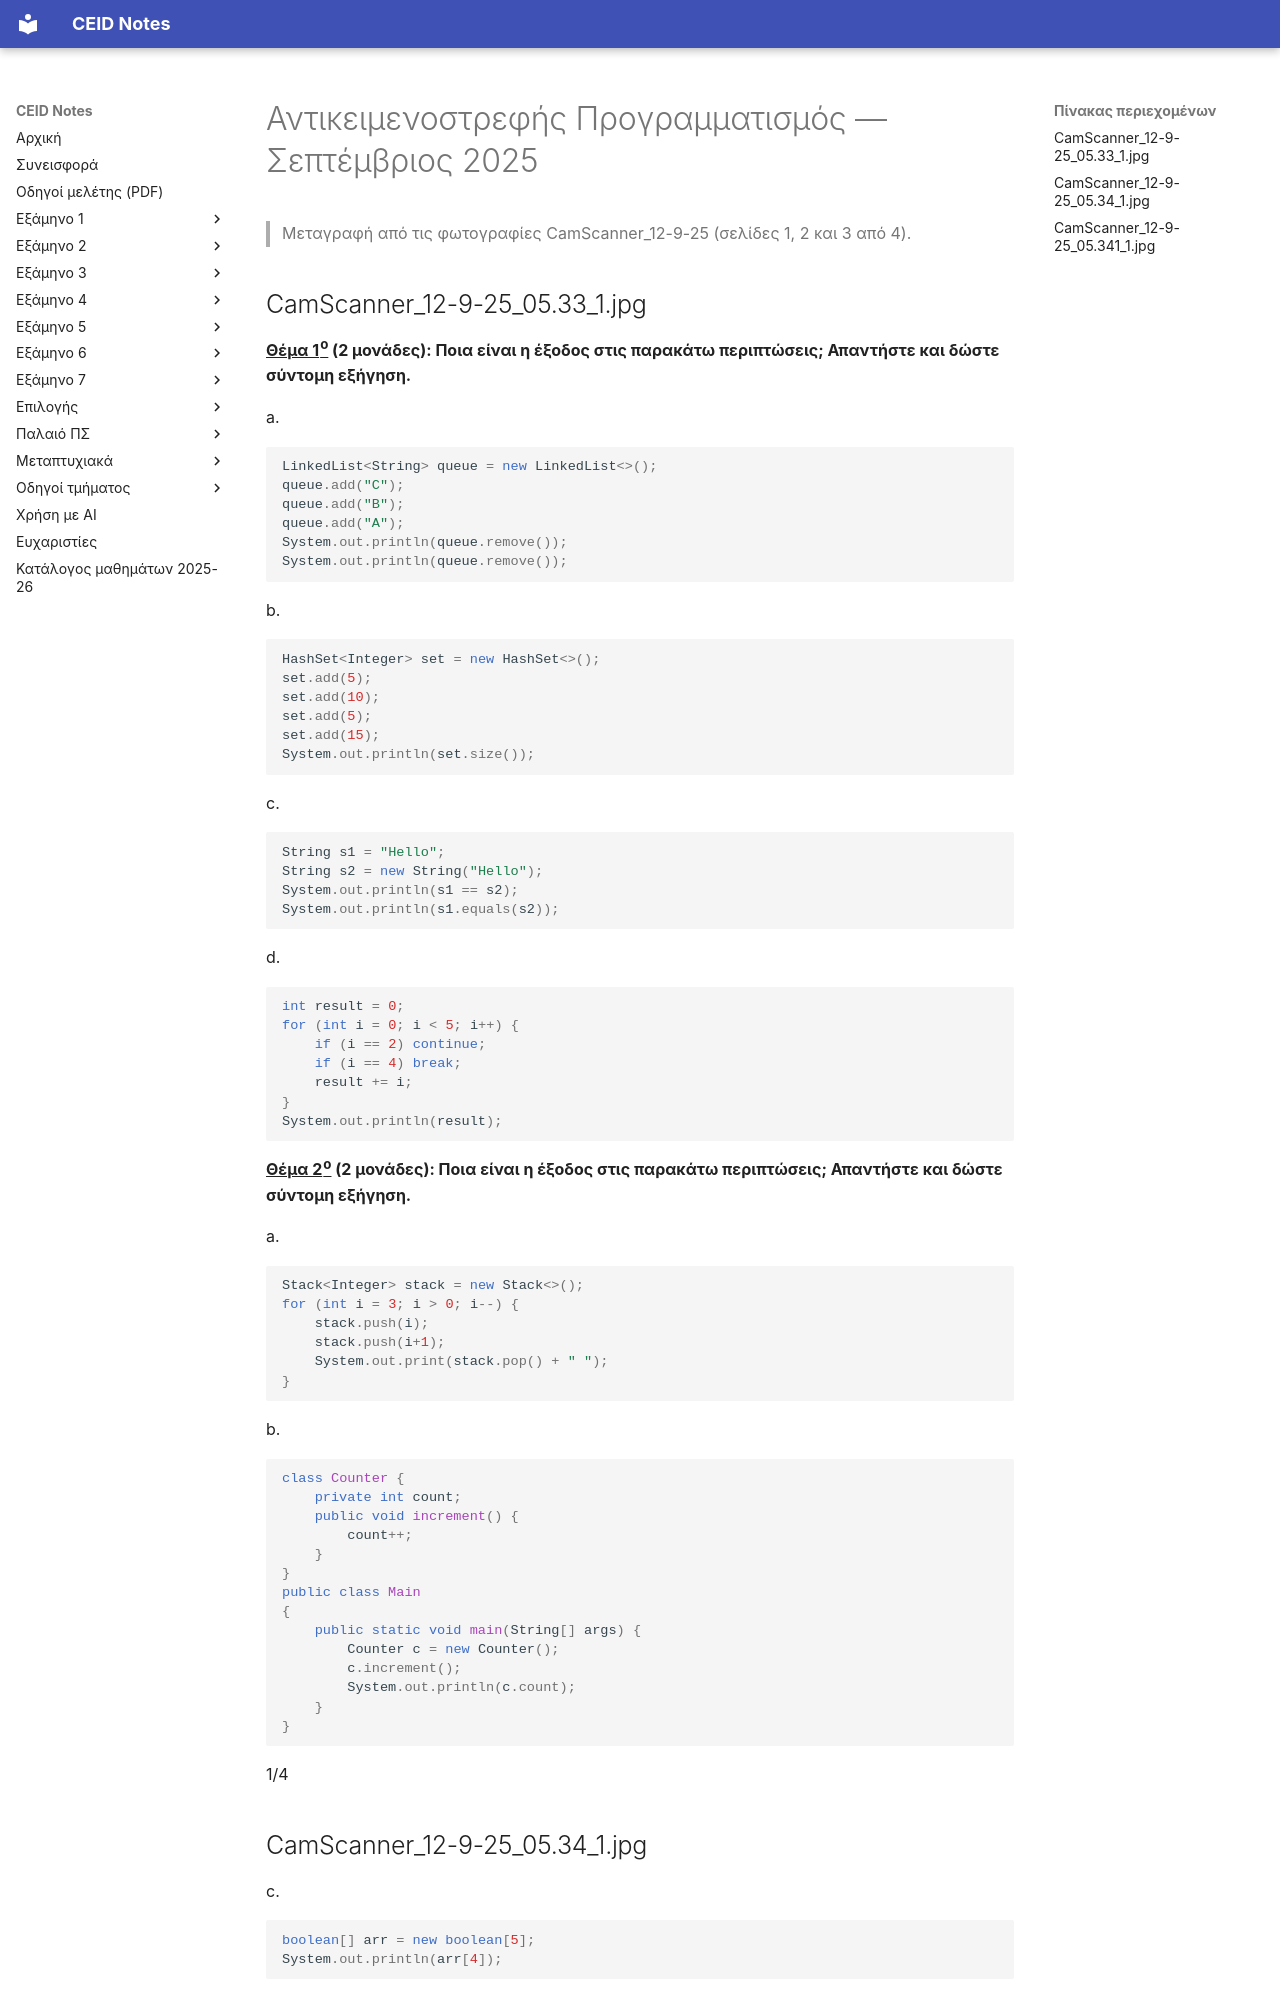

repository: kdngiorgos/ceid-notes · page: Semesters/Semester 2 (2ο Εξάμηνο)/Αντικειμενοστρεφής Προγραμματισμός - CEID_23Y106/Previous Exams/2025-09.html · generator: mkdocs

---
course: CEID_23Y106
session: 2025-09
label: Σεπτέμβριος 2025
sources:
- CamScanner_12-9-25_05.33_1.jpg
- CamScanner_12-9-25_05.34_1.jpg
- CamScanner_12-9-25_05.341_1.jpg
format: mixed
duration_min: null
notes: Λείπει η σελίδα 4 από τις 4 (στις φωτογραφίες υπάρχουν οι σελίδες 1, 2 και 3). Η ημερομηνία προέρχεται από το όνομα των αρχείων (12-9-25)· δεν εμφανίζεται στις σελίδες.
transcription: partial
solutions: ai-unverified
---
# Αντικειμενοστρεφής Προγραμματισμός — Σεπτέμβριος 2025

> Μεταγραφή από τις φωτογραφίες CamScanner_12-9-25 (σελίδες 1, 2 και 3 από 4).

## CamScanner_12-9-25_05.33_1.jpg

**<u>Θέμα 1<sup>ο</sup></u> (2 μονάδες): Ποια είναι η έξοδος στις παρακάτω περιπτώσεις; Απαντήστε και δώστε σύντομη εξήγηση.**

a.
```java
LinkedList<String> queue = new LinkedList<>();
queue.add("C");
queue.add("B");
queue.add("A");
System.out.println(queue.remove());
System.out.println(queue.remove());
```

b.
```java
HashSet<Integer> set = new HashSet<>();
set.add(5);
set.add(10);
set.add(5);
set.add(15);
System.out.println(set.size());
```

c.
```java
String s1 = "Hello";
String s2 = new String("Hello");
System.out.println(s1 == s2);
System.out.println(s1.equals(s2));
```

d.
```java
int result = 0;
for (int i = 0; i < 5; i++) {
    if (i == 2) continue;
    if (i == 4) break;
    result += i;
}
System.out.println(result);
```

**<u>Θέμα 2<sup>ο</sup></u> (2 μονάδες): Ποια είναι η έξοδος στις παρακάτω περιπτώσεις; Απαντήστε και δώστε σύντομη εξήγηση.**

a.
```java
Stack<Integer> stack = new Stack<>();
for (int i = 3; i > 0; i--) {
    stack.push(i);
    stack.push(i+1);
    System.out.print(stack.pop() + " ");
}
```

b.
```java
class Counter {
    private int count;
    public void increment() {
        count++;
    }
}
public class Main
{
    public static void main(String[] args) {
        Counter c = new Counter();
        c.increment();
        System.out.println(c.count);
    }
}
```

1/4

## CamScanner_12-9-25_05.34_1.jpg

c.
```java
boolean[] arr = new boolean[5];
System.out.println(arr[4]);
```

d.
```java
public class Example {
    private int value;
    public Example(int value) {
        this.value = value;
    }
    public static void main(String[] args) {
        Example e1 = new Example(10);
        Example e2 = new Example(10);
        System.out.println(e1 == e2);
    }
}
```

**<u>Θέμα 3<sup>ο</sup></u> (2 μονάδες): Υλοποιήστε την κλάση Book ώστε να υποστηρίζεται ο παρακάτω κώδικας. Αποφύγετε επανάληψη κώδικα. Απαντήστε στο χώρο που δίνεται.**

```java
Student s1 = new Student("Alice");
Student s2 = new Student("Bob", 12345);
Student s3 = new Student("Charlie", 67890, 2023);

s1.display(); // Name: Alice, ID: Unknown, Year: -1
s2.display(); // Name: Bob, ID: 12345, Year: -1
s3.display(); // Name: Charlie, ID: 67890, Year: 2023
```

**<u>Θέμα 4<sup>ο</sup></u> (1,5 μονάδες): Συμπληρώστε τον κώδικα της συνάρτησης setValue, η οποία θέτει την τιμή value στην θέση index του πίνακα arr. Χειριστείτε την εξαίρεση ArrayIndexOutOfBoundsException που προκύπτει αν η τιμή του index είναι εκτός των ορίων του πίνακα. Συμπληρώστε στη main τη δημιουργία του πίνακα myArray .**

```java
public class ArrayExceptionHandling {
    public static void setValue(int[] arr, int index, int value) {
        // Α: συμπληρώστε αυτό το τμήμα
    }
    public static void main(String[] args) {
        // Β: συμπληρώστε για δήλωση και δέσμευση πίνακα ακεραίων myArray 10 θέσεων
        setValue(myArray, 1, 50);
        setValue(myArray, 20, 100);
    }
}
```

2/4
